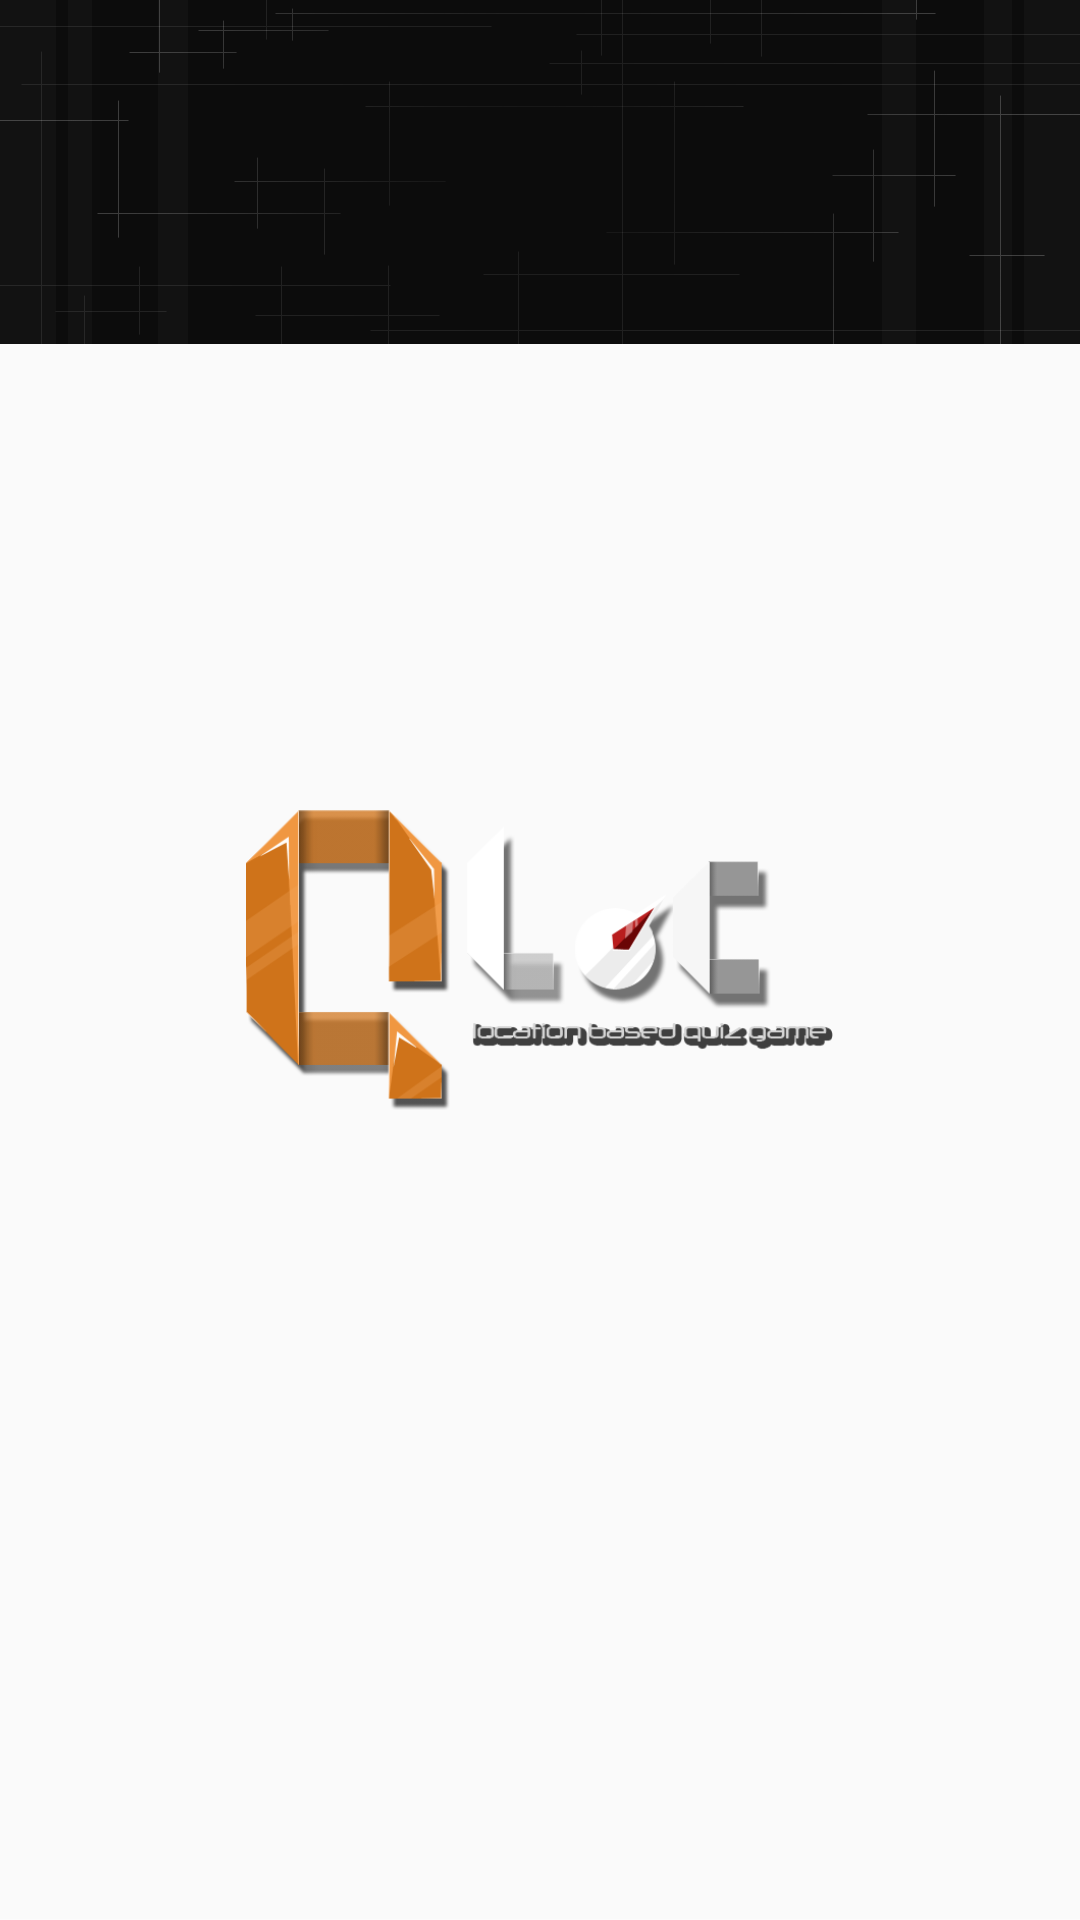

Here is an Android app screen rendered from its layout file. Give the layout XML and the strings, colors and styles it references.
<!-- AndroidManifest.xml: application theme AppTheme -->
<!-- res/layout/activity_activity_start_screen.xml -->
<LinearLayout
android:layout_width="wrap_content"
android:layout_height="wrap_content"
xmlns:android="http://schemas.android.com/apk/res/android"
xmlns:tools="http://schemas.android.com/tools"
tools:context=".ActivityStartScreen"
    android:orientation="vertical">

    <FrameLayout
        android:layout_width="fill_parent"
        android:layout_height="fill_parent">

        <ImageView
            android:layout_width="wrap_content"
            android:layout_height="wrap_content"
            android:id="@+id/imageView"
            android:src="@drawable/bg_header"
            android:background="#00000000"
            android:scaleType="fitCenter"
            android:adjustViewBounds="true"/>

        <ImageView
            android:layout_width="wrap_content"
            android:layout_height="wrap_content"
            android:id="@+id/imageView2"
            android:src="@drawable/logo"
            android:adjustViewBounds="true"
            android:maxHeight="100dp"
            android:layout_gravity="center" />

        <ImageView
            android:layout_width="fill_parent"
            android:layout_height="1px"
            android:id="@+id/imageView5"
            android:layout_gravity="bottom"
            android:background="#80FFFFFF"
            android:adjustViewBounds="false" />

    </FrameLayout>

    <FrameLayout
        android:layout_width="fill_parent"
        android:layout_height="fill_parent">

        <ImageButton
            android:layout_width="match_parent"
            android:layout_height="80dp"
            android:id="@+id/imageButton"
            android:src="@drawable/bg_button"
            android:background="#00000000"
            android:adjustViewBounds="true"
            android:onClick="onClickStartButton"
            android:nestedScrollingEnabled="true" />

        <ImageView
            android:layout_width="wrap_content"
            android:layout_height="wrap_content"
            android:id="@+id/imageView3"
            android:src="@drawable/arrow"
            android:adjustViewBounds="true"
            android:maxHeight="50dp"
            android:layout_gravity="center" />

        <ImageView
            android:layout_width="fill_parent"
            android:layout_height="5px"
            android:id="@+id/imageView4"
            android:layout_gravity="top"
            android:adjustViewBounds="true"
            android:background="#80111111" />

        <ImageView
            android:layout_width="fill_parent"
            android:layout_height="5px"
            android:id="@+id/imageView7"
            android:background="#80111111"
            android:layout_gravity="bottom" />

    </FrameLayout>

    <FrameLayout
        android:layout_width="fill_parent"
        android:layout_height="fill_parent">

        <ListView
            android:layout_width="fill_parent"
            android:layout_height="wrap_content"
            android:id="@+id/list"
            android:divider="@null"
            android:dividerHeight="10dp"
            android:background="#1C1C1C"
            android:paddingLeft="10dp"
            android:paddingRight="10dp"
            android:paddingTop="10dp" />

        <ImageView
            android:layout_width="fill_parent"
            android:layout_height="1px"
            android:id="@+id/imageView6"
            android:background="#80FFFFFF" />
    </FrameLayout>

</LinearLayout>
<!-- resources referenced by this layout -->
<resources>
  <!-- drawable arrow: png bitmap (drawable, 3468 bytes) -->
  <!-- drawable bg_button: png bitmap (drawable, 2834 bytes) -->
  <!-- drawable bg_header: png bitmap (drawable-nodpi, 6221 bytes) -->
  <!-- drawable logo: png bitmap (drawable, 29698 bytes) -->
  <style name="AppTheme" parent="Theme.AppCompat.Light.DarkActionBar">
          
          <item name="android:colorPrimaryDark">#E38314</item>
      </style>
</resources>
